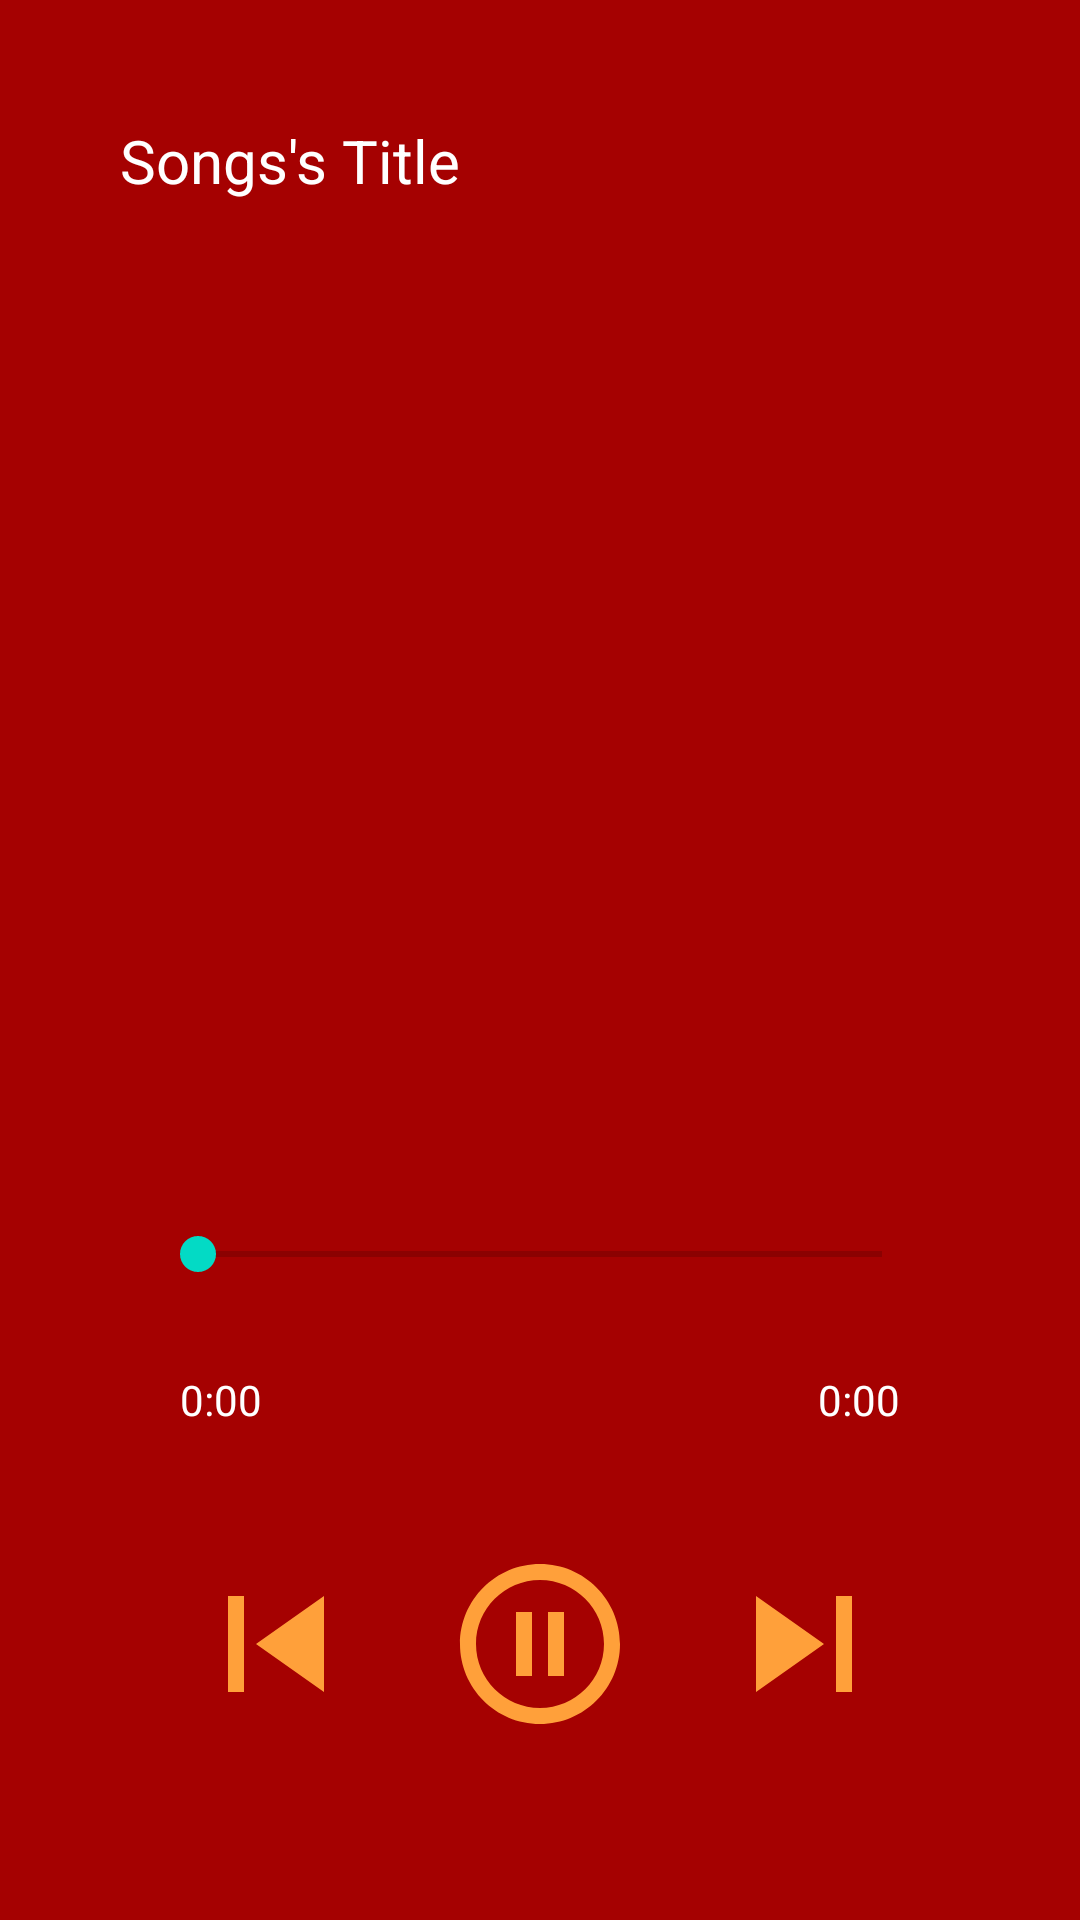

Write the Android layout XML for this screen, with the resource values it uses.
<!-- AndroidManifest.xml: application theme Theme.Apollo -->
<!-- res/layout/activity_music_play.xml -->
<?xml version="1.0" encoding="utf-8"?>
<RelativeLayout xmlns:android="http://schemas.android.com/apk/res/android"
    xmlns:app="http://schemas.android.com/apk/res-auto"
    xmlns:tools="http://schemas.android.com/tools"
    android:layout_width="match_parent"
    android:layout_height="match_parent"
    android:background="#A50101"
    tools:context=".MusicPlayActivity">

    <TextView
        android:layout_width="match_parent"
        android:layout_height="wrap_content"
        android:id="@+id/music_title"
        android:text="@string/songs_s_title"
        android:singleLine="true"
        android:ellipsize="marquee"
        android:textColor="@color/white"
        android:textSize="20sp"
        android:layout_margin="20sp"
        android:padding="20sp"
        />

    <ImageView
        android:layout_width="300sp"
        android:layout_height="300sp"
        android:id="@+id/apollo_media_icon"
        android:layout_centerHorizontal="true"
        android:layout_above="@id/controls"
        android:padding="20sp"
        android:src="@drawable/apollo_media_icon"
        android:contentDescription="@string/todo"
        />

    <RelativeLayout
        android:layout_width="match_parent"
        android:layout_height="wrap_content"
        android:layout_alignParentBottom="true"
        android:id="@+id/controls"
        android:padding="40sp">


        <TextView
            android:layout_width="wrap_content"
            android:layout_height="wrap_content"
            android:layout_below="@id/seekbar"
            android:layout_margin="20sp"
            android:layout_alignParentStart="true"
            android:id="@+id/current_time"
            android:text="@string/_0_00"
            android:textColor="@color/white"
            />

        <SeekBar
            android:layout_width="match_parent"
            android:layout_height="wrap_content"
            android:id="@+id/seekbar"
            android:layout_margin="10sp"
            android:backgroundTint="@color/white"
            />

        <TextView
            android:layout_width="wrap_content"
            android:layout_height="wrap_content"
            android:layout_margin="20sp"
            android:layout_below="@id/seekbar"
            android:layout_alignParentEnd="true"
            android:id="@+id/total_time"
            android:text="@string/__0_00"
            android:textColor="@color/white"
            />

        <RelativeLayout
            android:layout_width="match_parent"
            android:layout_height="wrap_content"
            android:layout_below="@id/total_time"
            android:padding="20sp"
            >

            <ImageView
                android:layout_width="wrap_content"
                android:layout_height="wrap_content"
                android:layout_centerVertical="true"
                android:layout_alignParentStart="true"
                android:id="@+id/previous"
                android:src="@drawable/ic_baseline_skip_previous_24"
                />
            <ImageView
                android:layout_width="wrap_content"
                android:layout_height="wrap_content"
                android:layout_centerVertical="true"
                android:layout_alignParentEnd="true"
                android:id="@+id/next"
                android:src="@drawable/ic_baseline_skip_next_24"
                />
            <ImageView
                android:layout_width="wrap_content"
                android:layout_height="wrap_content"
                android:layout_centerInParent="true"
                android:id="@+id/play_pause"
                android:src="@drawable/ic_baseline_pause_circle_outline_24"
                />

        </RelativeLayout>
    </RelativeLayout>
</RelativeLayout>
<!-- resources referenced by this layout -->
<resources>
  <!-- drawable ic_baseline_pause_circle_outline_24 (drawable) -->
  <vector android:height="64dp" android:tint="#FFA03A"
      android:viewportHeight="24" android:viewportWidth="24"
      android:width="64dp" xmlns:android="http://schemas.android.com/apk/res/android">
      <path android:fillColor="@android:color/white" android:pathData="M9,16h2L11,8L9,8v8zM12,2C6.48,2 2,6.48 2,12s4.48,10 10,10 10,-4.48 10,-10S17.52,2 12,2zM12,20c-4.41,0 -8,-3.59 -8,-8s3.59,-8 8,-8 8,3.59 8,8 -3.59,8 -8,8zM13,16h2L15,8h-2v8z"/>
  </vector>
  <!-- drawable ic_baseline_skip_next_24 (drawable) -->
  <vector android:height="64dp" android:tint="#FFA03A"
      android:viewportHeight="24" android:viewportWidth="24"
      android:width="64dp" xmlns:android="http://schemas.android.com/apk/res/android">
      <path android:fillColor="@android:color/white" android:pathData="M6,18l8.5,-6L6,6v12zM16,6v12h2V6h-2z"/>
  </vector>
  <!-- drawable ic_baseline_skip_previous_24 (drawable) -->
  <vector android:height="64dp" android:tint="#FFA03A"
      android:viewportHeight="24" android:viewportWidth="24"
      android:width="64dp" xmlns:android="http://schemas.android.com/apk/res/android">
      <path android:fillColor="@android:color/white" android:pathData="M6,6h2v12L6,18zM9.5,12l8.5,6L18,6z"/>
  </vector>
  <string name="_0_00">0:00</string>
  <string name="__0_00">0:00</string>
  <string name="songs_s_title">Songs\'s Title</string>
  <string name="todo">TODO</string>
  <style name="Theme.Apollo" parent="Theme.MaterialComponents.DayNight.NoActionBar">
          
          <item name="colorPrimary">@color/purple_500</item>
          <item name="colorPrimaryVariant">@color/purple_700</item>
          <item name="colorOnPrimary">@color/white</item>
          
          <item name="colorSecondary">@color/teal_200</item>
          <item name="colorSecondaryVariant">@color/teal_700</item>
          <item name="colorOnSecondary">@color/black</item>
          
          <item name="android:statusBarColor">?attr/colorPrimaryVariant</item>
          
      </style>
  <!-- not gathered from this repository: default colours our renderer supplied (Android Studio template values) -->
  <color name="purple_500">#FF6200EE</color>
  <color name="purple_700">#FF3700B3</color>
  <color name="teal_200">#FF03DAC5</color>
  <color name="teal_700">#FF018786</color>
  <color name="black">#FF000000</color>
  <color name="white">#FFFFFFFF</color>
</resources>
